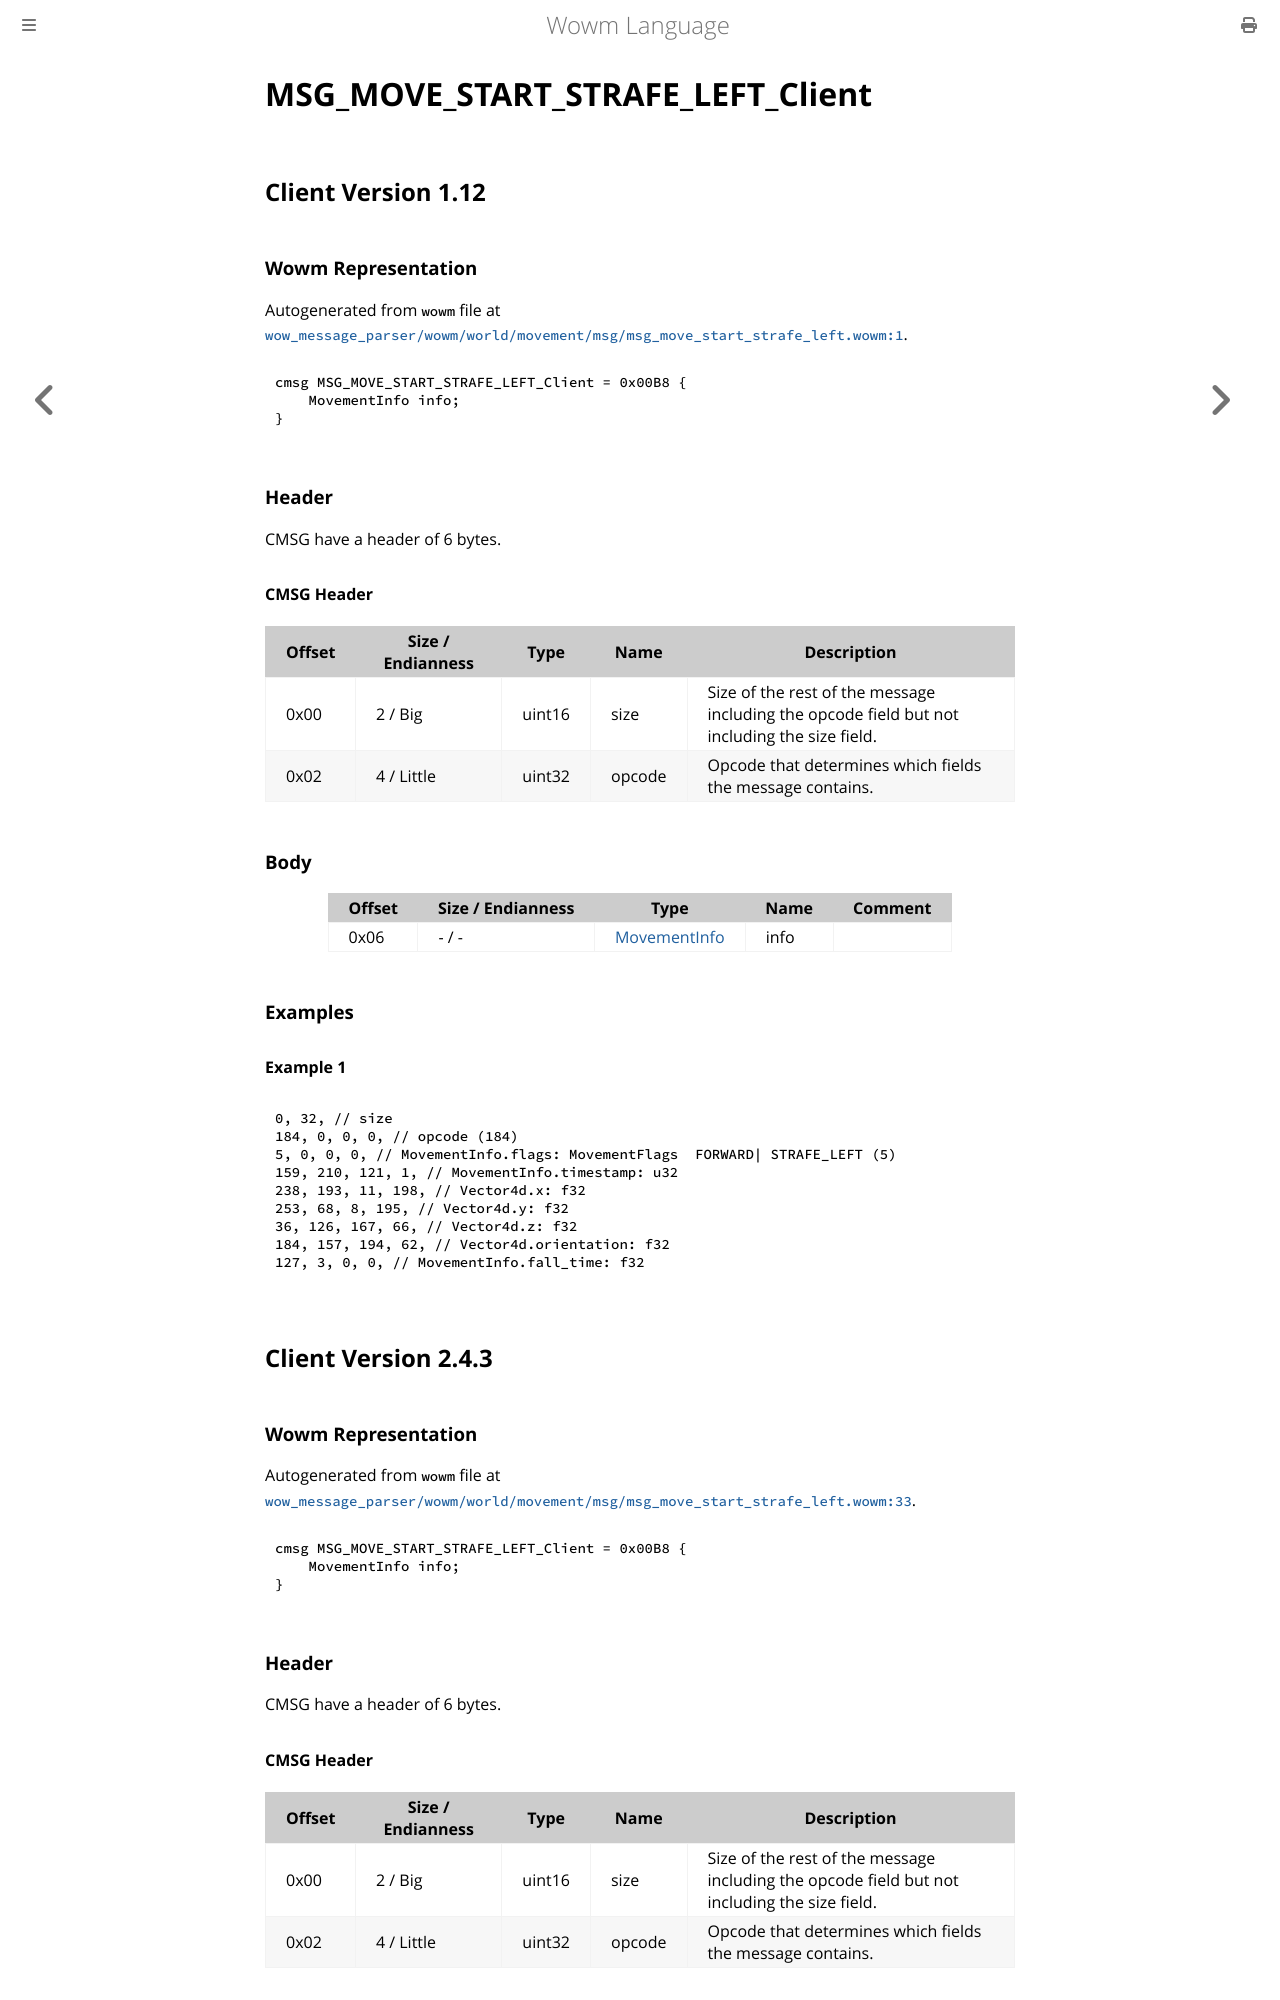

repository: gtker/wow_messages · page: docs/msg_move_start_strafe_left_client.html · generator: mdbook

# MSG_MOVE_START_STRAFE_LEFT_Client

## Client Version 1.12

### Wowm Representation

Autogenerated from `wowm` file at [`wow_message_parser/wowm/world/movement/msg/msg_move_start_strafe_left.wowm:1`](https://github.com/gtker/wow_messages/tree/main/wow_message_parser/wowm/world/movement/msg/msg_move_start_strafe_left.wowm#L1).
```rust,ignore
cmsg MSG_MOVE_START_STRAFE_LEFT_Client = 0x00B8 {
    MovementInfo info;
}
```
### Header

CMSG have a header of 6 bytes.

#### CMSG Header

| Offset | Size / Endianness | Type   | Name   | Description |
| ------ | ----------------- | ------ | ------ | ----------- |
| 0x00   | 2 / Big           | uint16 | size   | Size of the rest of the message including the opcode field but not including the size field.|
| 0x02   | 4 / Little        | uint32 | opcode | Opcode that determines which fields the message contains.|

### Body

| Offset | Size / Endianness | Type | Name | Comment |
| ------ | ----------------- | ---- | ---- | ------- |
| 0x06 | - / - | [MovementInfo](movementinfo.md) | info |  |

### Examples

#### Example 1

```c
0, 32, // size
184, 0, 0, 0, // opcode (184)
5, 0, 0, 0, // MovementInfo.flags: MovementFlags  FORWARD| STRAFE_LEFT (5)
159, 210, 121, 1, // MovementInfo.timestamp: u32
238, 193, 11, 198, // Vector4d.x: f32
253, 68, 8, 195, // Vector4d.y: f32
36, 126, 167, 66, // Vector4d.z: f32
184, 157, 194, 62, // Vector4d.orientation: f32
127, 3, 0, 0, // MovementInfo.fall_time: f32
```
## Client Version 2.4.3

### Wowm Representation

Autogenerated from `wowm` file at [`wow_message_parser/wowm/world/movement/msg/msg_move_start_strafe_left.wowm:33`](https://github.com/gtker/wow_messages/tree/main/wow_message_parser/wowm/world/movement/msg/msg_move_start_strafe_left.wowm#L33).
```rust,ignore
cmsg MSG_MOVE_START_STRAFE_LEFT_Client = 0x00B8 {
    MovementInfo info;
}
```
### Header

CMSG have a header of 6 bytes.
